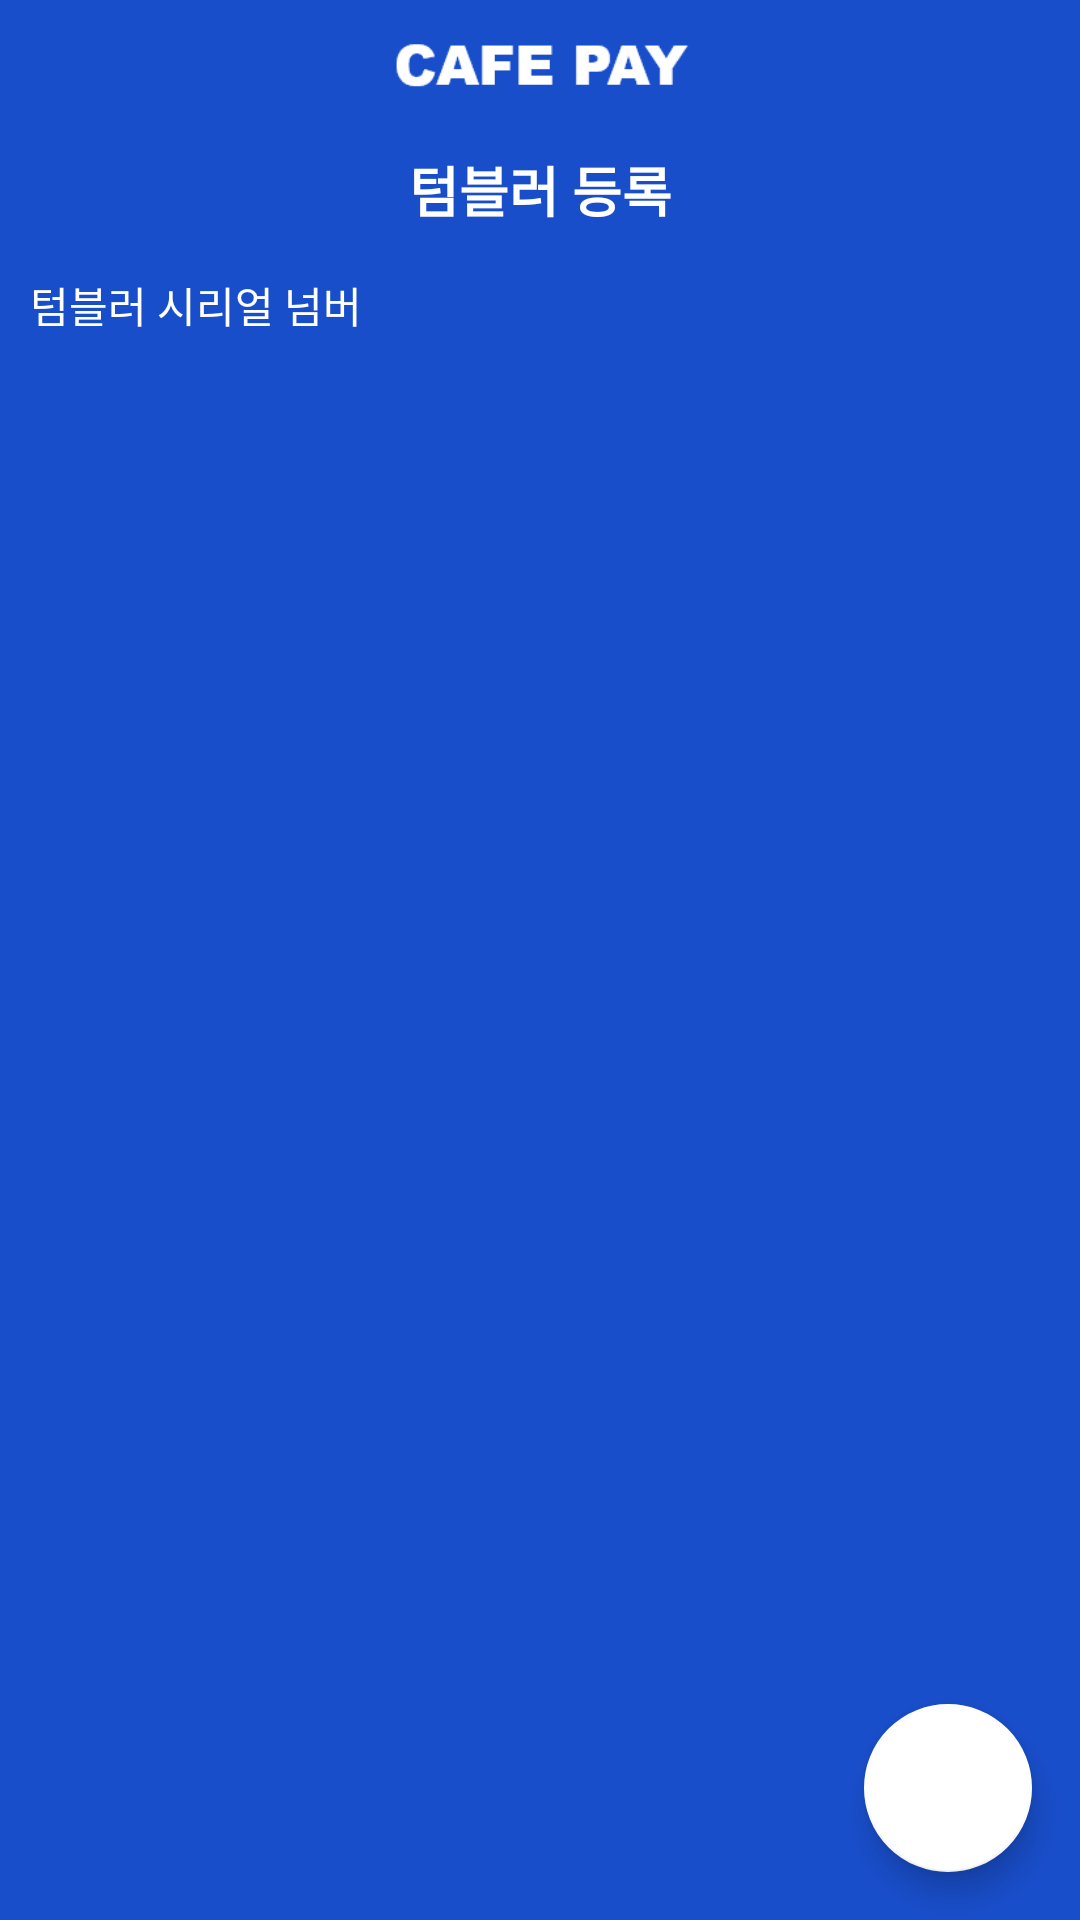

Here is an Android app screen rendered from its layout file. Give the layout XML and the strings, colors and styles it references.
<!-- AndroidManifest.xml: application theme AppTheme.NoActionBar -->
<!-- res/layout/activity_tumbler_register.xml -->
<?xml version="1.0" encoding="utf-8"?>
<android.support.design.widget.CoordinatorLayout xmlns:android="http://schemas.android.com/apk/res/android"
    xmlns:app="http://schemas.android.com/apk/res-auto"
    xmlns:tools="http://schemas.android.com/tools"
    android:layout_width="match_parent"
    android:layout_height="match_parent"
    tools:context=".TumblerRegisterActivity">

    <RelativeLayout
        android:id="@+id/relativeLayout"
        android:layout_width="match_parent"
        android:layout_height="match_parent">

        <LinearLayout
            android:id="@+id/linear"
            android:layout_width="match_parent"
            android:layout_height="wrap_content"
            android:background="@color/colorPrimary"
            android:orientation="vertical">

            <LinearLayout
                android:layout_width="match_parent"
                android:layout_height="wrap_content"
                android:orientation="vertical">

                <ImageView
                    android:layout_width="120dp"
                    android:layout_height="50dp"
                    android:layout_gravity="center"
                    android:layout_marginTop="0dp"
                    android:src="@drawable/textlogo" />

                <TextView
                    android:layout_width="match_parent"
                    android:layout_height="wrap_content"
                    android:layout_marginBottom="5dp"
                    android:text="텀블러 등록"
                    android:textAlignment="center"
                    android:textColor="#ffffff"
                    android:textSize="18sp"
                    android:textStyle="bold" />


            </LinearLayout>

        </LinearLayout>

        <LinearLayout
            android:layout_width="match_parent"
            android:layout_height="match_parent"
            android:layout_below="@id/linear"
            android:layout_gravity="center"
            android:background="@color/colorPrimary">

            <LinearLayout
                android:layout_width="match_parent"
                android:layout_height="match_parent"
                android:layout_gravity="center"
                android:orientation="vertical">

                <TextView
                    android:layout_width="match_parent"
                    android:layout_height="wrap_content"
                    android:layout_margin="10dp"
                    android:text="텀블러 시리얼 넘버"
                    android:textColor="#ffffff" />

                <ListView
                    android:id="@+id/tumblerListView"
                    android:layout_width="match_parent"
                    android:layout_height="match_parent"
                    android:layout_margin="5dp"
                    android:divider="@android:color/transparent" />

            </LinearLayout>

        </LinearLayout>

    </RelativeLayout>

    <android.support.design.widget.FloatingActionButton
        android:id="@+id/qrcode_button"
        android:layout_width="wrap_content"
        android:layout_height="wrap_content"
        android:layout_gravity="bottom|end"
        android:layout_margin="16dp"
        android:scaleType="center"
        app:backgroundTint="@android:color/white"
        app:elevation="6dp"
        app:fabSize="normal"
        app:layout_anchorGravity="center"
        app:srcCompat="@drawable/qr_code" />


</android.support.design.widget.CoordinatorLayout>
<!-- resources referenced by this layout -->
<resources>
  <color name="colorPrimary">#194ecb</color>
  <!-- drawable textlogo: png bitmap (drawable, 1702 bytes) -->
  <style name="AppTheme.NoActionBar">
          <item name="windowActionBar">false</item>&gt;
          <item name="windowNoTitle">true</item>&gt;
      </style>
</resources>
